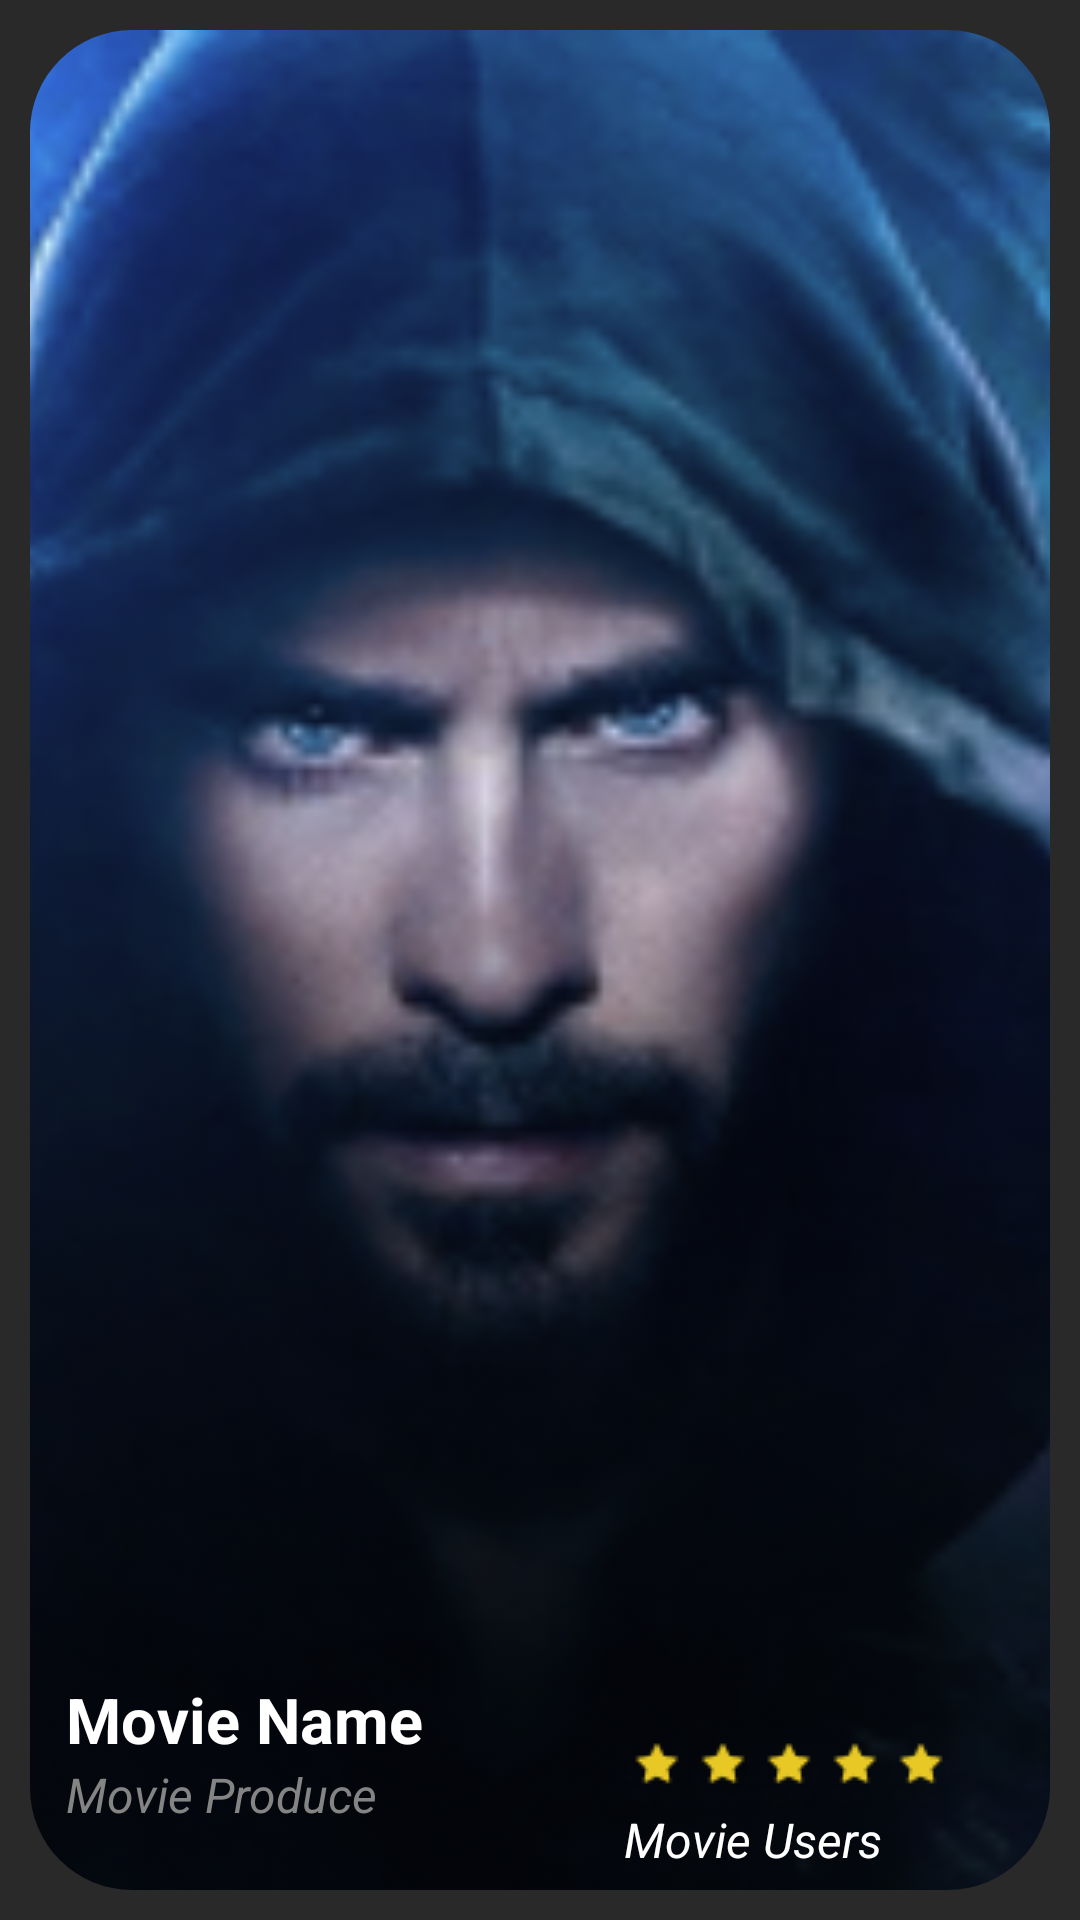

Produce the Android XML layout that renders to this screen, including the resource entries it uses.
<!-- AndroidManifest.xml: application theme Base.Theme.AndroidMoviesProject -->
<!-- res/layout/trending_item.xml -->
<?xml version="1.0" encoding="utf-8"?>
<androidx.constraintlayout.widget.ConstraintLayout
    xmlns:android="http://schemas.android.com/apk/res/android"
    xmlns:app="http://schemas.android.com/apk/res-auto"
    android:layout_width="360dp"
    android:layout_height="180dp"
    android:background="@color/background_color"
    android:padding="10dp">

    <com.google.android.material.imageview.ShapeableImageView
        android:id="@+id/image_movie"
        android:layout_width="match_parent"
        android:layout_height="match_parent"
        android:scaleType="centerCrop"
        android:transitionName="Cigrcham"
        android:src="@drawable/trending_image"
        app:layout_constraintBottom_toBottomOf="parent"
        app:layout_constraintEnd_toEndOf="parent"
        app:layout_constraintStart_toStartOf="parent"
        app:layout_constraintTop_toTopOf="parent"
        app:shapeAppearanceOverlay="@style/trendingImage" />

    <LinearLayout
        android:layout_width="wrap_content"
        android:layout_height="wrap_content"
        android:layout_marginStart="12dp"
        android:layout_marginBottom="21dp"
        android:orientation="vertical"
        app:layout_constraintBottom_toBottomOf="parent"
        app:layout_constraintStart_toStartOf="@id/image_movie">

        <TextView
            android:id="@+id/name_movie"
            android:layout_width="150dp"
            android:layout_height="wrap_content"
            android:maxLines="1"
            android:text="@string/movie_name"
            android:textColor="@color/white"
            android:textSize="21sp"
            android:textStyle="bold" />

        <TextView
            android:id="@+id/product_movie"
            android:layout_width="150dp"
            android:layout_height="wrap_content"
            android:text="@string/movie_produce"
            android:maxLines="1"
            android:textColor="@color/gray_color"
            android:textSize="16sp"
            android:textStyle="italic" />
    </LinearLayout>

    <LinearLayout
        android:layout_width="130dp"
        android:layout_height="wrap_content"
        android:layout_marginEnd="12dp"
        android:layout_marginBottom="6dp"
        android:orientation="vertical"
        app:layout_constraintBottom_toBottomOf="parent"
        app:layout_constraintEnd_toEndOf="@id/image_movie">

        <LinearLayout
            android:layout_width="130dp"
            android:layout_height="wrap_content"
            android:orientation="horizontal">

            <ImageView
                android:layout_width="wrap_content"
                android:layout_height="wrap_content"
                android:contentDescription="@string/star"
                android:src="@drawable/trending_star" />

            <ImageView
                android:layout_width="wrap_content"
                android:layout_height="wrap_content"
                android:contentDescription="@string/star"
                android:src="@drawable/trending_star" />

            <ImageView
                android:layout_width="wrap_content"
                android:layout_height="wrap_content"
                android:contentDescription="@string/star"
                android:src="@drawable/trending_star" />

            <ImageView
                android:layout_width="wrap_content"
                android:layout_height="wrap_content"
                android:contentDescription="@string/star"
                android:src="@drawable/trending_star" />

            <ImageView
                android:layout_width="wrap_content"
                android:layout_height="wrap_content"
                android:contentDescription="@string/star"
                android:src="@drawable/trending_star" />
        </LinearLayout>

        <TextView
            android:id="@+id/watched_movie"
            android:layout_width="130dp"
            android:layout_height="wrap_content"
            android:maxLines="1"
            android:text="@string/movie_users"
            android:textColor="@color/white"
            android:textSize="16sp"
            android:textStyle="italic" />
    </LinearLayout>
</androidx.constraintlayout.widget.ConstraintLayout>
<!-- resources referenced by this layout -->
<resources>
  <color name="background_color">#292929</color>
  <color name="gray_color">#848484</color>
  <color name="white">#FFFFFFFF</color>
  <!-- drawable trending_image: png bitmap (drawable, 118860 bytes) -->
  <!-- drawable trending_star: png bitmap (drawable, 666 bytes) -->
  <string name="movie_name">Movie Name</string>
  <string name="movie_produce">Movie Produce</string>
  <string name="movie_users">Movie Users Watched</string>
  <string name="star">Star</string>
  <style name="trendingImage" parent="">
          <item name="cornerFamily">rounded</item>
          <item name="cornerSize">10%</item>
      </style>
  <style name="Base.Theme.AndroidMoviesProject" parent="Theme.Material3.Light.NoActionBar">
          
          
          
          <item name="colorPrimary">@color/my_app_primary_color</item>
          <item name="colorSecondary">@color/my_app_secondary_color</item>
          <item name="android:colorBackground">@color/my_app_background_color</item>
          <item name="colorError">@color/my_app_error_color</item>
          <item name="android:statusBarColor">#292929</item>
  
          <item name="android:windowActivityTransitions">true</item>
  
  
      </style>
  <color name="my_app_primary_color">#ffffff</color>
  <color name="my_app_secondary_color">#ffffff</color>
  <color name="my_app_background_color">#ffffff</color>
  <color name="my_app_error_color">#ffffff</color>
</resources>
